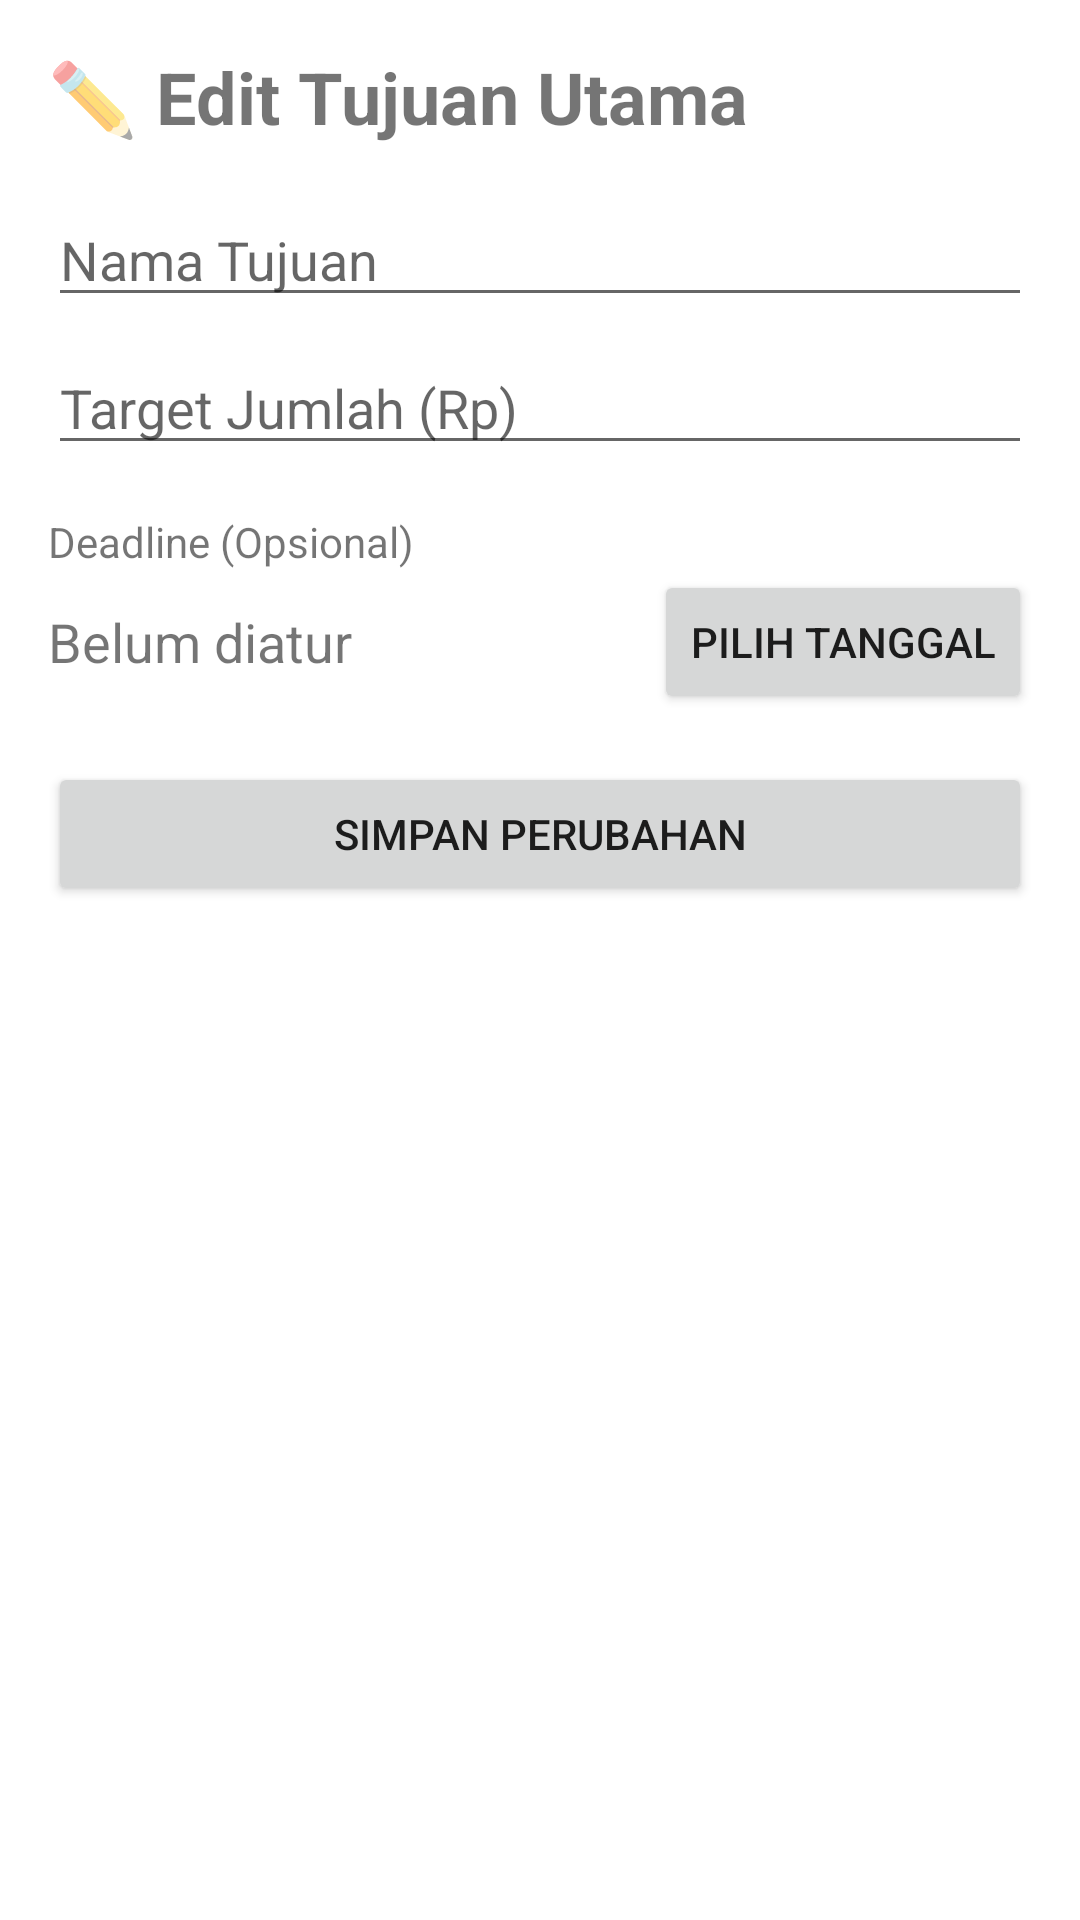

Reconstruct the res/layout file that produces this screen, plus the resources it refers to.
<!-- AndroidManifest.xml: application theme Theme.CatatanKeuangan -->
<!-- res/layout/activity_edit_goal.xml -->
<LinearLayout
    xmlns:android="http://schemas.android.com/apk/res/android"
    android:layout_width="match_parent"
    android:layout_height="match_parent"
    android:orientation="vertical"
    android:padding="16dp">

    <TextView
        android:layout_width="wrap_content"
        android:layout_height="wrap_content"
        android:text="✏️ Edit Tujuan Utama"
        android:textSize="24sp"
        android:textStyle="bold"
        android:layout_marginBottom="16dp"/>

    <EditText
        android:id="@+id/et_goal_name"
        android:layout_width="match_parent"
        android:layout_height="wrap_content"
        android:hint="Nama Tujuan"
        android:inputType="text"
        android:layout_marginBottom="8dp"/>

    <EditText
        android:id="@+id/et_target_amount"
        android:layout_width="match_parent"
        android:layout_height="wrap_content"
        android:hint="Target Jumlah (Rp)"
        android:inputType="numberDecimal"
        android:layout_marginBottom="16dp"/>

    <TextView
        android:layout_width="wrap_content"
        android:layout_height="wrap_content"
        android:text="Deadline (Opsional)"/>

    <LinearLayout
        android:layout_width="match_parent"
        android:layout_height="wrap_content"
        android:orientation="horizontal"
        android:gravity="center_vertical"
        android:layout_marginBottom="16dp">

        <TextView
            android:id="@+id/tv_deadline"
            android:layout_width="0dp"
            android:layout_height="wrap_content"
            android:layout_weight="1"
            android:text="Belum diatur"
            android:textSize="18sp"/>

        <Button
            android:id="@+id/btn_pick_date"
            android:layout_width="wrap_content"
            android:layout_height="wrap_content"
            android:text="PILIH TANGGAL"/>
    </LinearLayout>

    <Button
        android:id="@+id/btn_save_changes"
        android:layout_width="match_parent"
        android:layout_height="wrap_content"
        android:text="SIMPAN PERUBAHAN"/>

</LinearLayout>
<!-- resources referenced by this layout -->
<resources>
  <style name="Theme.CatatanKeuangan" parent="Theme.MaterialComponents.DayNight.DarkActionBar">
      
      <item name="colorPrimary">@color/purple_500</item>
      <item name="colorPrimaryVariant">@color/purple_700</item>
      <item name="colorOnPrimary">@color/white</item>
      
      <item name="colorSecondary">@color/teal_200</item>
      <item name="colorSecondaryVariant">@color/teal_700</item>
      <item name="colorOnSecondary">@color/black</item>
      
      <item name="android:statusBarColor">?attr/colorPrimaryVariant</item>
      
    </style>
  <!-- not gathered from this repository: default colours our renderer supplied (Android Studio template values) -->
  <color name="purple_500">#FF6200EE</color>
  <color name="purple_700">#FF3700B3</color>
  <color name="teal_200">#FF03DAC5</color>
  <color name="teal_700">#FF018786</color>
  <color name="black">#FF000000</color>
  <color name="white">#FFFFFFFF</color>
</resources>
